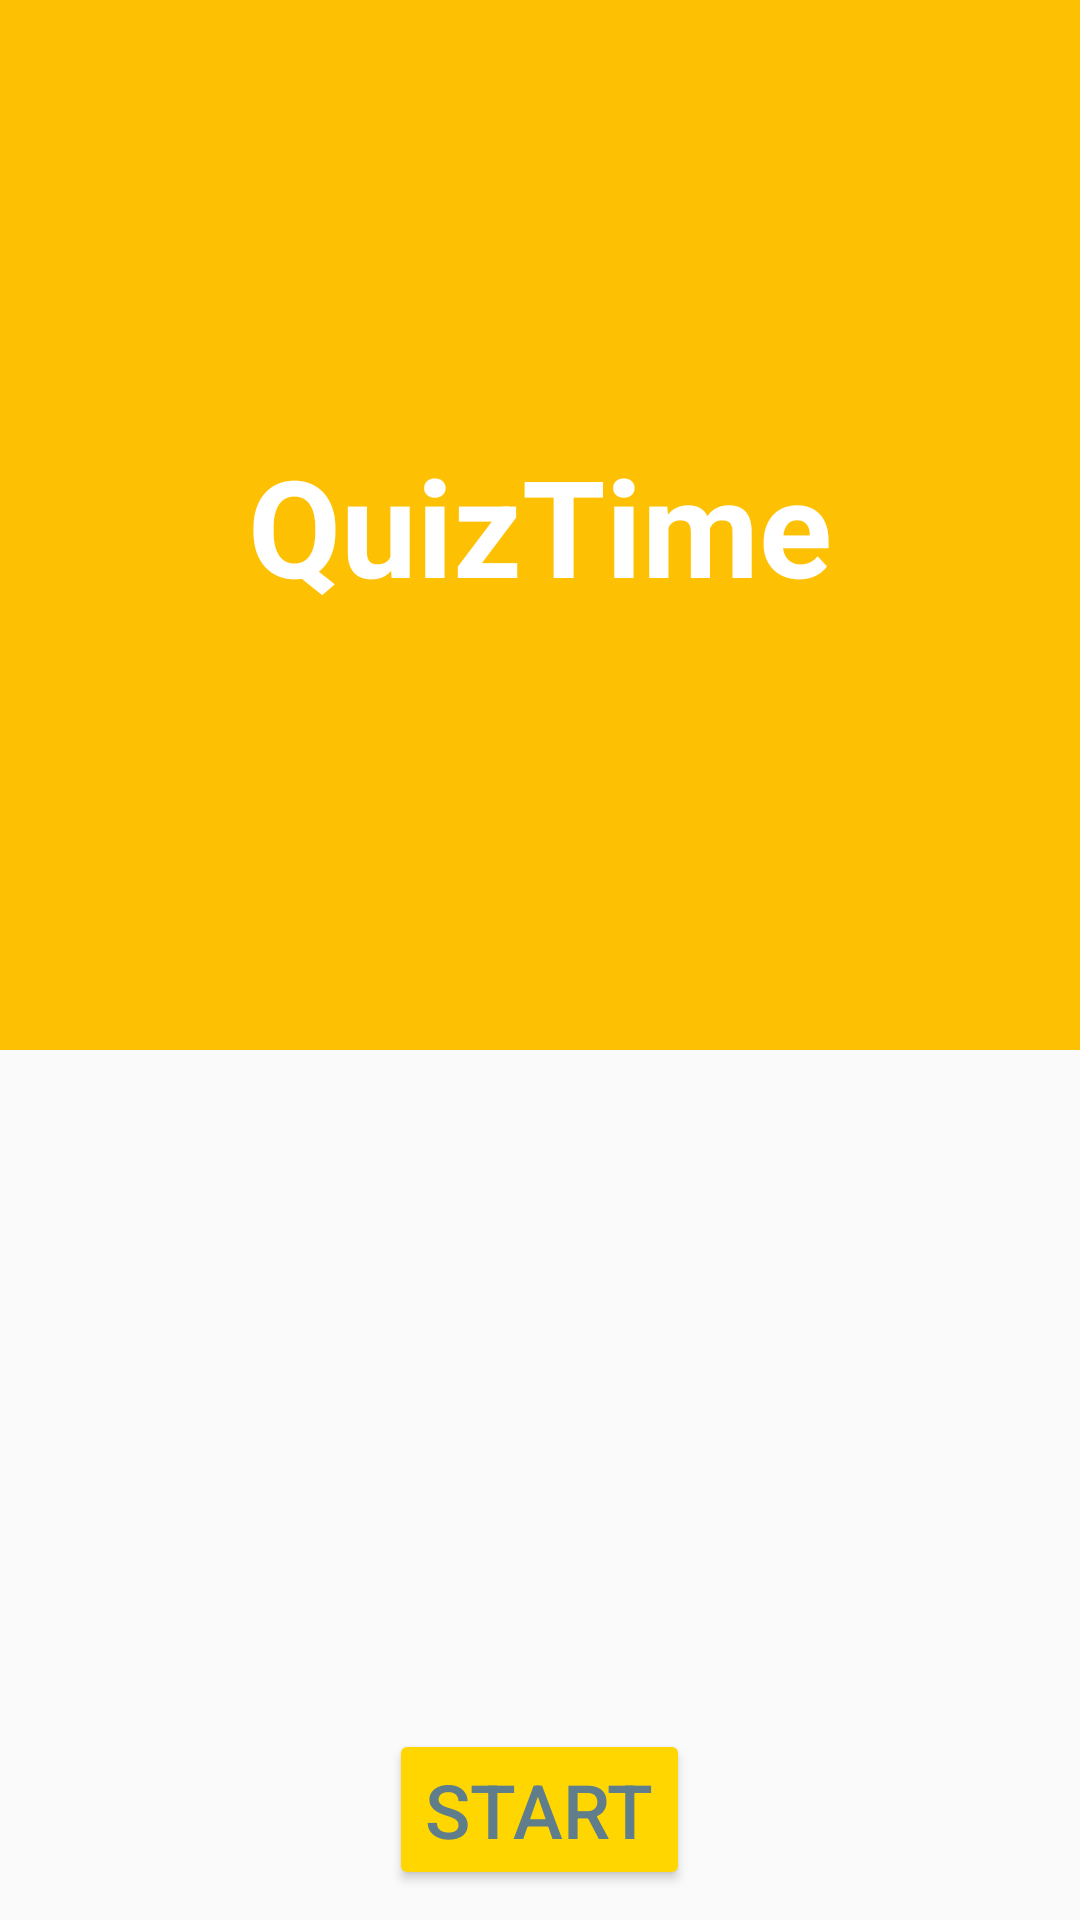

Here is an Android app screen rendered from its layout file. Give the layout XML and the strings, colors and styles it references.
<!-- AndroidManifest.xml: application theme AppTheme -->
<!-- res/layout/activity_main.xml -->
<RelativeLayout xmlns:android="http://schemas.android.com/apk/res/android"
    xmlns:tools="http://schemas.android.com/tools"
    android:layout_width="match_parent"
    android:layout_height="match_parent"
    android:orientation="vertical"
    tools:context=".MainActivity">

    <LinearLayout
        android:layout_width="match_parent"
        android:layout_height="350dp"
        android:background="#fec003">

        <TextView
            android:id="@+id/quiz"
            style="@style/categoryStyle"
            android:text="QuizTime"
           />

    </LinearLayout>

    <Button
        android:id="@+id/button_start"
        android:layout_width="wrap_content"
        android:layout_height="wrap_content"
        android:text="Start"
        android:textSize="25sp"
        android:layout_alignParentBottom="true"
        android:layout_centerHorizontal="true"
        android:layout_marginBottom="10dp" />
      

</RelativeLayout>
<!-- resources referenced by this layout -->
<resources>
  <style name="categoryStyle">
          <item name="android:layout_width">match_parent</item>
          <item name="android:layout_height">wrap_content</item>
          <item name="android:gravity">center</item>
          <item name="android:layout_gravity">center</item>
          <item name="android:textColor">@android:color/white</item>
          <item name="android:textStyle">bold</item>
          <item name="android:textSize">45sp</item>
          <item name="android:textAppearance">?android:textAppearanceMedium</item>
          
      </style>
  <style name="AppTheme" parent="Theme.AppCompat.Light.DarkActionBar">
          
          <item name="colorPrimary">#fb8c00</item>
          <item name="colorPrimaryDark">#e65100</item>
          <item name="colorAccent">#ffd600</item>
          <item name="colorButtonNormal">#ffd600</item>
          <item name="android:textColorSecondary"> #795548</item>
          <item name="android:textColor"> #607d8b</item>
         <item name="android:textColorPrimary">#01579b</item>
  
         
  
  
      </style>
</resources>
